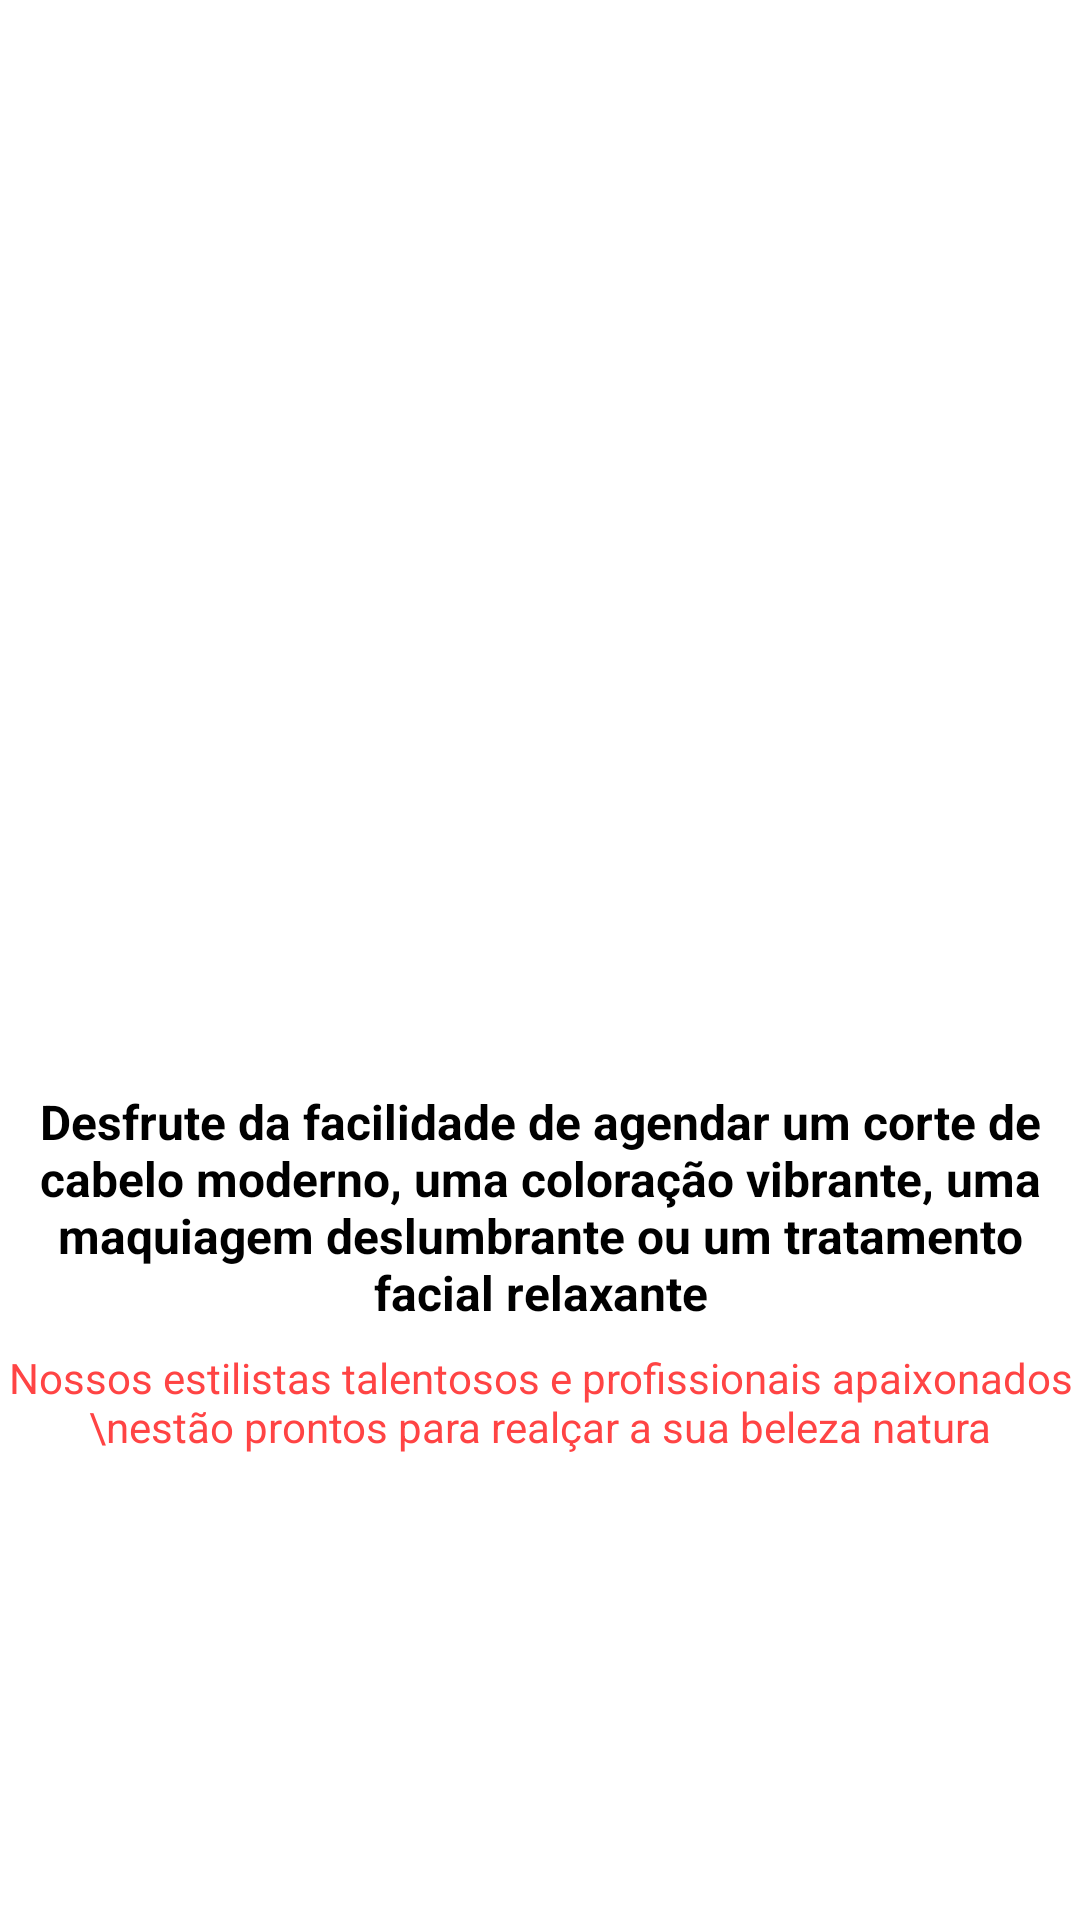

Layout XML and referenced resources for this Android screen:
<!-- AndroidManifest.xml: application theme Theme.BeautySalon -->
<!-- res/layout/intro_3.xml -->
<?xml version="1.0" encoding="utf-8"?>
<androidx.constraintlayout.widget.ConstraintLayout xmlns:android="http://schemas.android.com/apk/res/android"
    xmlns:app="http://schemas.android.com/apk/res-auto"
    xmlns:tools="http://schemas.android.com/tools"
    android:layout_width="match_parent"
    android:layout_height="match_parent">

    <ImageView
        android:id="@+id/imageView"
        android:layout_width="200dp"
        android:layout_height="200dp"
        android:layout_marginBottom="8dp"
        app:layout_constraintBottom_toTopOf="@+id/textView"
        app:layout_constraintEnd_toEndOf="parent"
        app:layout_constraintHorizontal_bias="0.5"
        app:layout_constraintStart_toStartOf="parent"
        app:layout_constraintTop_toTopOf="parent"
        app:layout_constraintVertical_chainStyle="packed"
        app:srcCompat="@drawable/woman4" />


    <TextView
        android:id="@+id/textView"
        android:layout_width="0dp"
        android:layout_height="wrap_content"
        android:layout_marginStart="8dp"
        android:layout_marginEnd="8dp"
        android:layout_marginBottom="8dp"
        android:text="Desfrute da facilidade de agendar um corte de cabelo moderno, uma coloração vibrante, uma maquiagem deslumbrante ou um tratamento facial relaxante"
        android:textAlignment="center"
        android:textColor="@color/black"
        android:textSize="16sp"
        android:textStyle="bold"
        app:layout_constraintBottom_toTopOf="@+id/textView2"
        app:layout_constraintEnd_toEndOf="parent"
        app:layout_constraintHorizontal_bias="0.5"
        app:layout_constraintStart_toStartOf="parent"
        app:layout_constraintTop_toBottomOf="@+id/imageView" />

    <TextView
        android:id="@+id/textView2"
        android:layout_width="wrap_content"
        android:layout_height="wrap_content"
        android:text="Nossos estilistas talentosos e profissionais apaixonados \nestão prontos para realçar a sua beleza natura"
        android:textAlignment="center"
        android:textColor="@android:color/holo_red_light"
        app:layout_constraintBottom_toBottomOf="parent"
        app:layout_constraintEnd_toEndOf="parent"
        app:layout_constraintHorizontal_bias="0.5"
        app:layout_constraintStart_toStartOf="parent"
        app:layout_constraintTop_toBottomOf="@+id/textView" />
</androidx.constraintlayout.widget.ConstraintLayout>
<!-- resources referenced by this layout -->
<resources>
  <color name="black">#FF000000</color>
  <style name="Theme.BeautySalon" parent="Theme.MaterialComponents.DayNight.DarkActionBar">
          
          <item name="colorPrimary">@color/purple_500</item>
          <item name="colorPrimaryVariant">@color/purple_700</item>
          <item name="colorOnPrimary">@color/white</item>
          
          <item name="colorSecondary">@color/teal_200</item>
          <item name="colorSecondaryVariant">@color/teal_700</item>
          <item name="colorOnSecondary">@color/black</item>
          
          <item name="android:statusBarColor">?attr/colorPrimaryVariant</item>
          
      </style>
  <color name="purple_500">#fdc5c9</color>
  <color name="purple_700">#fa8cb1</color>
  <color name="white">#FFFFFFFF</color>
  <color name="teal_200">#cfb699</color>
  <color name="teal_700">#9e6d4e</color>
</resources>
